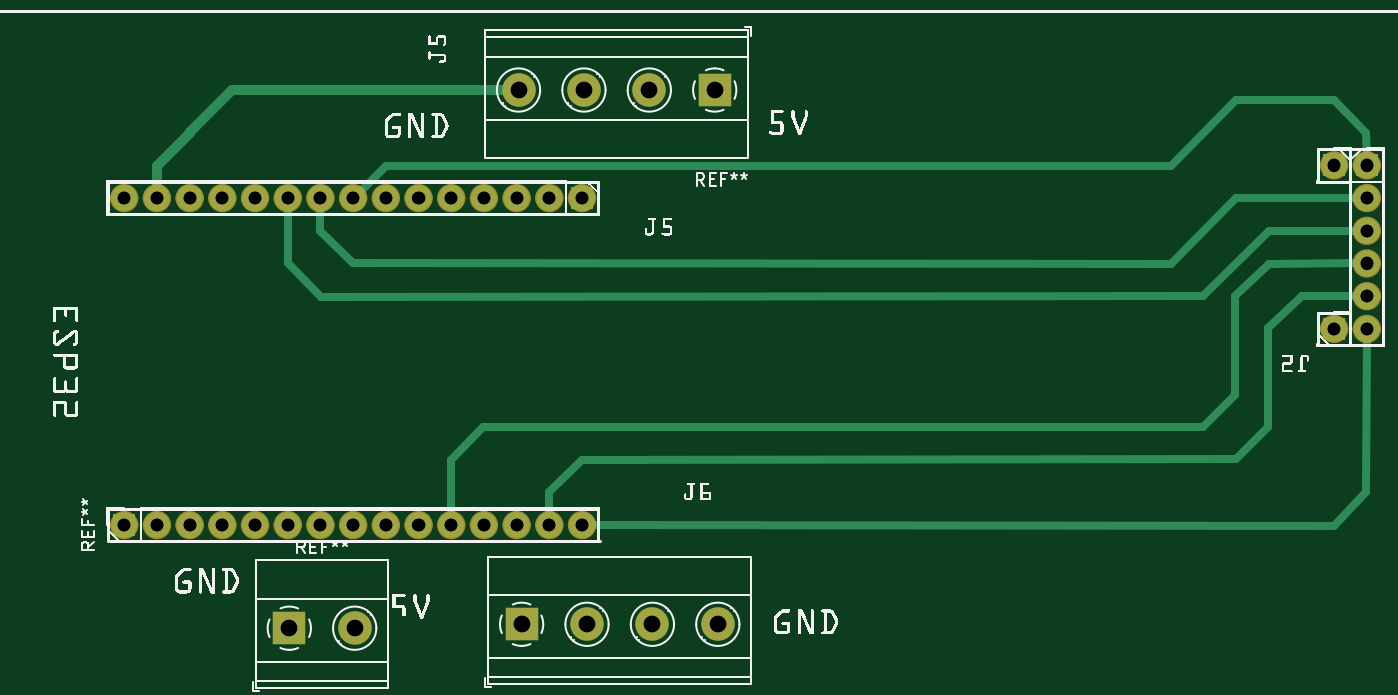
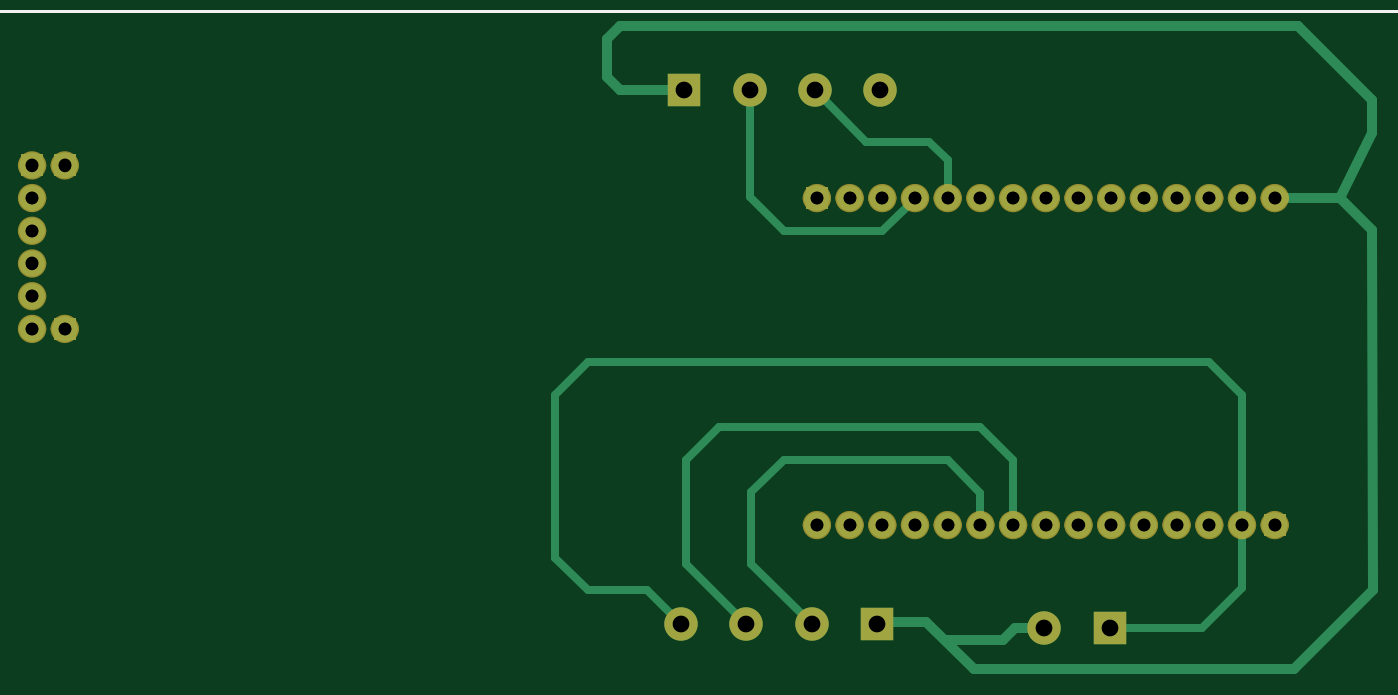
Circuit board: 11 layer files. Board 104.7 x 50.0 mm.
- bottom_copper: test_Final-B_Cu.gbl (13244 bytes)
- bottom_mask: test_Final-B_Mask.gbs (8067 bytes)
- paste: test_Final-B_Paste.gbp (468 bytes)
- bottom_silk: test_Final-B_Silkscreen.gbo (648 bytes)
- outline: test_Final-Edge_Cuts.gm1 (440 bytes)
- top_copper: test_Final-F_Cu.gtl (12704 bytes)
- top_mask: test_Final-F_Mask.gts (8067 bytes)
- paste: test_Final-F_Paste.gtp (468 bytes)
- top_silk: test_Final-F_Silkscreen.gto (1397885 bytes)
- drill: test_Final-NPTH.drl (281 bytes)
- drill: test_Final-PTH.drl (1912 bytes)

=== bottom_copper: test_Final-B_Cu.gbl (13244 bytes, source omitted) ===
=== bottom_mask: test_Final-B_Mask.gbs (8067 bytes, source omitted) ===
=== paste: test_Final-B_Paste.gbp ===
%TF.GenerationSoftware,KiCad,Pcbnew,9.0.1*%
%TF.CreationDate,2025-05-21T21:12:10-06:00*%
%TF.ProjectId,test_Final,74657374-5f46-4696-9e61-6c2e6b696361,rev?*%
%TF.SameCoordinates,Original*%
%TF.FileFunction,Paste,Bot*%
%TF.FilePolarity,Positive*%
%FSLAX46Y46*%
G04 Gerber Fmt 4.6, Leading zero omitted, Abs format (unit mm)*
G04 Created by KiCad (PCBNEW 9.0.1) date 2025-05-21 21:12:10*
%MOMM*%
%LPD*%
G01*
G04 APERTURE LIST*
G04 APERTURE END LIST*
M02*

=== bottom_silk: test_Final-B_Silkscreen.gbo ===
%TF.GenerationSoftware,KiCad,Pcbnew,9.0.1*%
%TF.CreationDate,2025-05-21T21:12:10-06:00*%
%TF.ProjectId,test_Final,74657374-5f46-4696-9e61-6c2e6b696361,rev?*%
%TF.SameCoordinates,Original*%
%TF.FileFunction,Legend,Bot*%
%TF.FilePolarity,Positive*%
%FSLAX46Y46*%
G04 Gerber Fmt 4.6, Leading zero omitted, Abs format (unit mm)*
G04 Created by KiCad (PCBNEW 9.0.1) date 2025-05-21 21:12:10*
%MOMM*%
%LPD*%
G01*
G04 APERTURE LIST*
%ADD10C,0.203200*%
G04 APERTURE END LIST*
D10*
X26590900Y-90459100D02*
X26590900Y-36890500D01*
X26590900Y-36890500D02*
X137588900Y-36890500D01*
X137588900Y-36890500D02*
X137588900Y-90459100D01*
M02*

=== outline: test_Final-Edge_Cuts.gm1 ===
%TF.GenerationSoftware,KiCad,Pcbnew,9.0.1*%
%TF.CreationDate,2025-05-21T21:12:10-06:00*%
%TF.ProjectId,test_Final,74657374-5f46-4696-9e61-6c2e6b696361,rev?*%
%TF.SameCoordinates,Original*%
%TF.FileFunction,Profile,NP*%
%FSLAX46Y46*%
G04 Gerber Fmt 4.6, Leading zero omitted, Abs format (unit mm)*
G04 Created by KiCad (PCBNEW 9.0.1) date 2025-05-21 21:12:10*
%MOMM*%
%LPD*%
G01*
G04 APERTURE LIST*
G04 APERTURE END LIST*
M02*

=== top_copper: test_Final-F_Cu.gtl (12704 bytes, source omitted) ===
=== top_mask: test_Final-F_Mask.gts (8067 bytes, source omitted) ===
=== paste: test_Final-F_Paste.gtp ===
%TF.GenerationSoftware,KiCad,Pcbnew,9.0.1*%
%TF.CreationDate,2025-05-21T21:12:10-06:00*%
%TF.ProjectId,test_Final,74657374-5f46-4696-9e61-6c2e6b696361,rev?*%
%TF.SameCoordinates,Original*%
%TF.FileFunction,Paste,Top*%
%TF.FilePolarity,Positive*%
%FSLAX46Y46*%
G04 Gerber Fmt 4.6, Leading zero omitted, Abs format (unit mm)*
G04 Created by KiCad (PCBNEW 9.0.1) date 2025-05-21 21:12:10*
%MOMM*%
%LPD*%
G01*
G04 APERTURE LIST*
G04 APERTURE END LIST*
M02*

=== top_silk: test_Final-F_Silkscreen.gto (1397885 bytes, source omitted) ===
=== drill: test_Final-NPTH.drl ===
M48
; DRILL file {KiCad 9.0.1} date 2025-05-21T21:12:31-0600
; FORMAT={-:-/ absolute / metric / decimal}
; #@! TF.CreationDate,2025-05-21T21:12:31-06:00
; #@! TF.GenerationSoftware,Kicad,Pcbnew,9.0.1
; #@! TF.FileFunction,NonPlated,1,2,NPTH
FMAT,2
METRIC
%
G90
G05
M30

=== drill: test_Final-PTH.drl ===
M48
; DRILL file {KiCad 9.0.1} date 2025-05-21T21:12:31-0600
; FORMAT={-:-/ absolute / metric / decimal}
; #@! TF.CreationDate,2025-05-21T21:12:31-06:00
; #@! TF.GenerationSoftware,Kicad,Pcbnew,9.0.1
; #@! TF.FileFunction,Plated,1,2,PTH
FMAT,2
METRIC
; #@! TA.AperFunction,Plated,PTH,ViaDrill
T1C0.965
; #@! TA.AperFunction,Plated,PTH,ComponentDrill
T2C1.000
; #@! TA.AperFunction,Plated,PTH,ComponentDrill
T3C1.300
%
G90
G05
T1
X37.129Y-51.404
X37.129Y-76.804
X39.669Y-51.404
X39.669Y-76.804
X42.209Y-51.404
X42.209Y-76.804
X44.749Y-51.404
X44.749Y-76.804
X47.289Y-51.404
X47.289Y-76.804
X49.829Y-51.404
X49.829Y-76.804
X52.369Y-51.404
X52.369Y-76.804
X54.909Y-51.404
X54.909Y-76.804
X57.449Y-51.404
X57.449Y-76.804
X59.989Y-51.404
X59.989Y-76.804
X62.529Y-51.404
X62.529Y-76.804
X65.069Y-51.404
X65.069Y-76.804
X67.609Y-51.404
X67.609Y-76.804
X70.149Y-51.404
X70.149Y-76.804
X72.689Y-51.404
X72.689Y-76.804
X131.109Y-48.864
X131.109Y-61.564
X133.649Y-48.864
X133.649Y-51.404
X133.649Y-53.944
X133.649Y-56.484
X133.649Y-59.024
X133.649Y-61.564
T2
X37.132Y-51.394
X37.132Y-76.794
X39.672Y-51.394
X39.672Y-76.794
X42.212Y-51.394
X42.212Y-76.794
X44.752Y-51.394
X44.752Y-76.794
X47.292Y-51.394
X47.292Y-76.794
X49.832Y-51.394
X49.832Y-76.794
X52.372Y-51.394
X52.372Y-76.794
X54.912Y-51.394
X54.912Y-76.794
X57.452Y-51.394
X57.452Y-76.794
X59.992Y-51.394
X59.992Y-76.794
X62.532Y-51.394
X62.532Y-76.794
X65.072Y-51.394
X65.072Y-76.794
X67.612Y-51.394
X67.612Y-76.794
X70.152Y-51.394
X70.152Y-76.794
X72.692Y-51.394
X72.692Y-76.794
X131.112Y-48.854
X131.112Y-61.554
X133.652Y-48.854
X133.652Y-51.394
X133.652Y-53.934
X133.652Y-56.474
X133.652Y-59.014
X133.652Y-61.554
T3
X49.955Y-84.805
X55.035Y-84.805
X67.76Y-43.0
X68.0Y-84.5
X72.84Y-43.0
X73.08Y-84.5
X77.92Y-43.0
X78.16Y-84.5
X83.0Y-43.0
X83.24Y-84.5
M30

